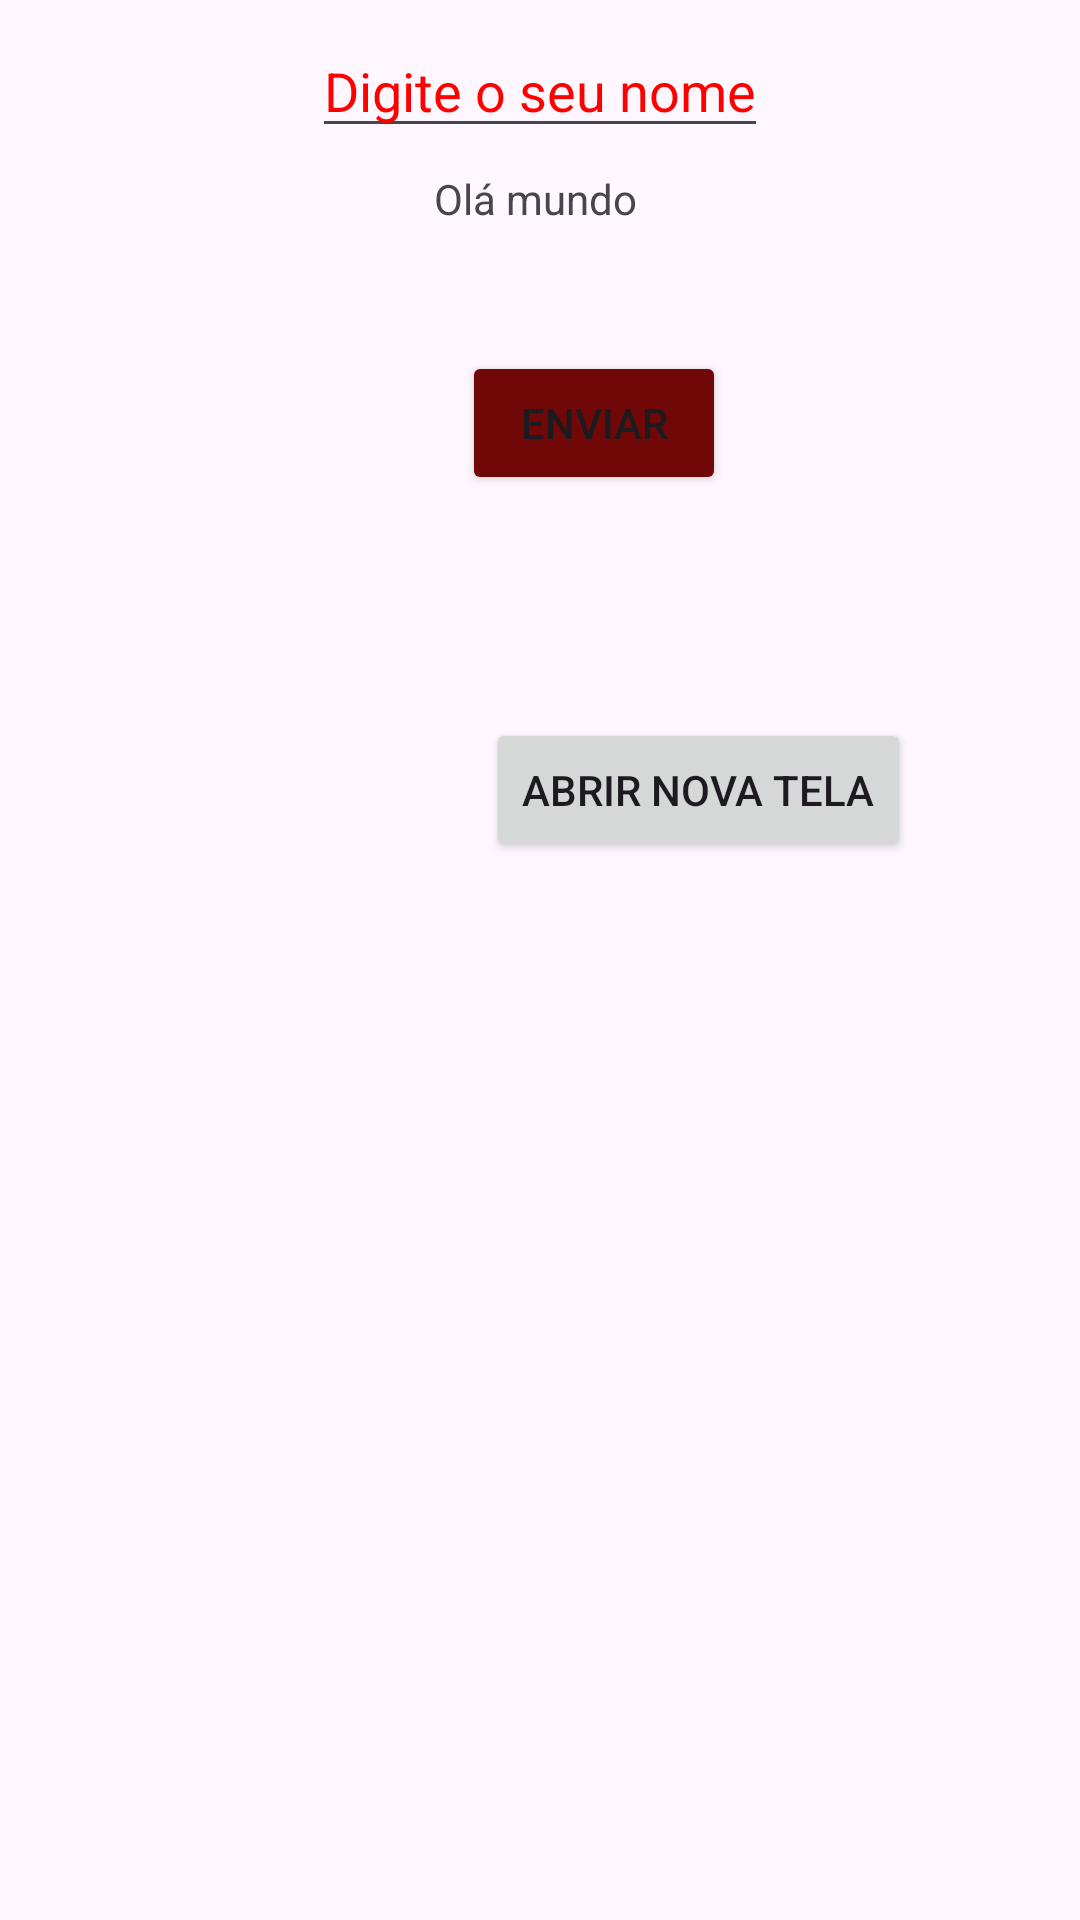

Write the Android layout XML for this screen, with the resource values it uses.
<!-- AndroidManifest.xml: application theme Theme.AndroidOtsIntro -->
<!-- res/layout/activity_main.xml -->
<?xml version="1.0" encoding="utf-8"?>
<androidx.constraintlayout.widget.ConstraintLayout xmlns:android="http://schemas.android.com/apk/res/android"
    xmlns:app="http://schemas.android.com/apk/res-auto"
    xmlns:tools="http://schemas.android.com/tools"
    android:layout_width="match_parent"
    android:layout_height="match_parent"
    tools:context=".MainActivity">

    <TextView
        android:id="@+id/txt_result"
        android:layout_width="wrap_content"
        android:layout_height="wrap_content"
        android:text="Olá mundo "
        app:layout_constraintBottom_toBottomOf="parent"
        app:layout_constraintEnd_toEndOf="parent"
        app:layout_constraintStart_toStartOf="parent"
        app:layout_constraintTop_toTopOf="parent"
        app:layout_constraintVertical_bias="0.091" />

    <EditText
        android:id="@+id/edText"
        android:layout_width="wrap_content"
        android:layout_height="wrap_content"
        android:layout_marginStart="8dp"
        android:layout_marginTop="8dp"
        android:layout_marginEnd="8dp"
        android:hint="Digite o seu nome"
        android:textColorHint="#ff00"
        app:layout_constraintEnd_toEndOf="parent"
        app:layout_constraintStart_toStartOf="parent"
        app:layout_constraintTop_toTopOf="parent" />

    <Button
        android:id="@+id/btn_enviar"
        android:layout_width="wrap_content"
        android:layout_height="wrap_content"
        android:layout_marginTop="8dp"
        android:layout_marginBottom="269dp"
        android:backgroundTint="#710808"
        android:text="Enviar"
        app:layout_constraintBottom_toBottomOf="parent"
        app:layout_constraintEnd_toEndOf="parent"
        app:layout_constraintHorizontal_bias="0.566"
        app:layout_constraintStart_toStartOf="parent"
        app:layout_constraintTop_toBottomOf="@+id/txt_result"
        app:layout_constraintVertical_bias="0.139" />

    <Button
        android:id="@+id/btnNovaTela"
        android:layout_width="wrap_content"
        android:layout_height="wrap_content"
        android:layout_marginStart="162dp"
        android:layout_marginTop="8dp"
        android:layout_marginEnd="110dp"
        android:text="Abrir nova tela"
        app:layout_constraintBottom_toBottomOf="parent"
        app:layout_constraintEnd_toEndOf="parent"
        app:layout_constraintHorizontal_bias="0.0"
        app:layout_constraintStart_toStartOf="parent"
        app:layout_constraintTop_toBottomOf="@+id/btn_enviar"
        app:layout_constraintVertical_bias="0.158" />

</androidx.constraintlayout.widget.ConstraintLayout>
<!-- resources referenced by this layout -->
<resources>
  <style name="Theme.AndroidOtsIntro" parent="Base.Theme.AndroidOtsIntro" />
  <style name="Base.Theme.AndroidOtsIntro" parent="Theme.Material3.DayNight.NoActionBar">
          
          
      </style>
</resources>
